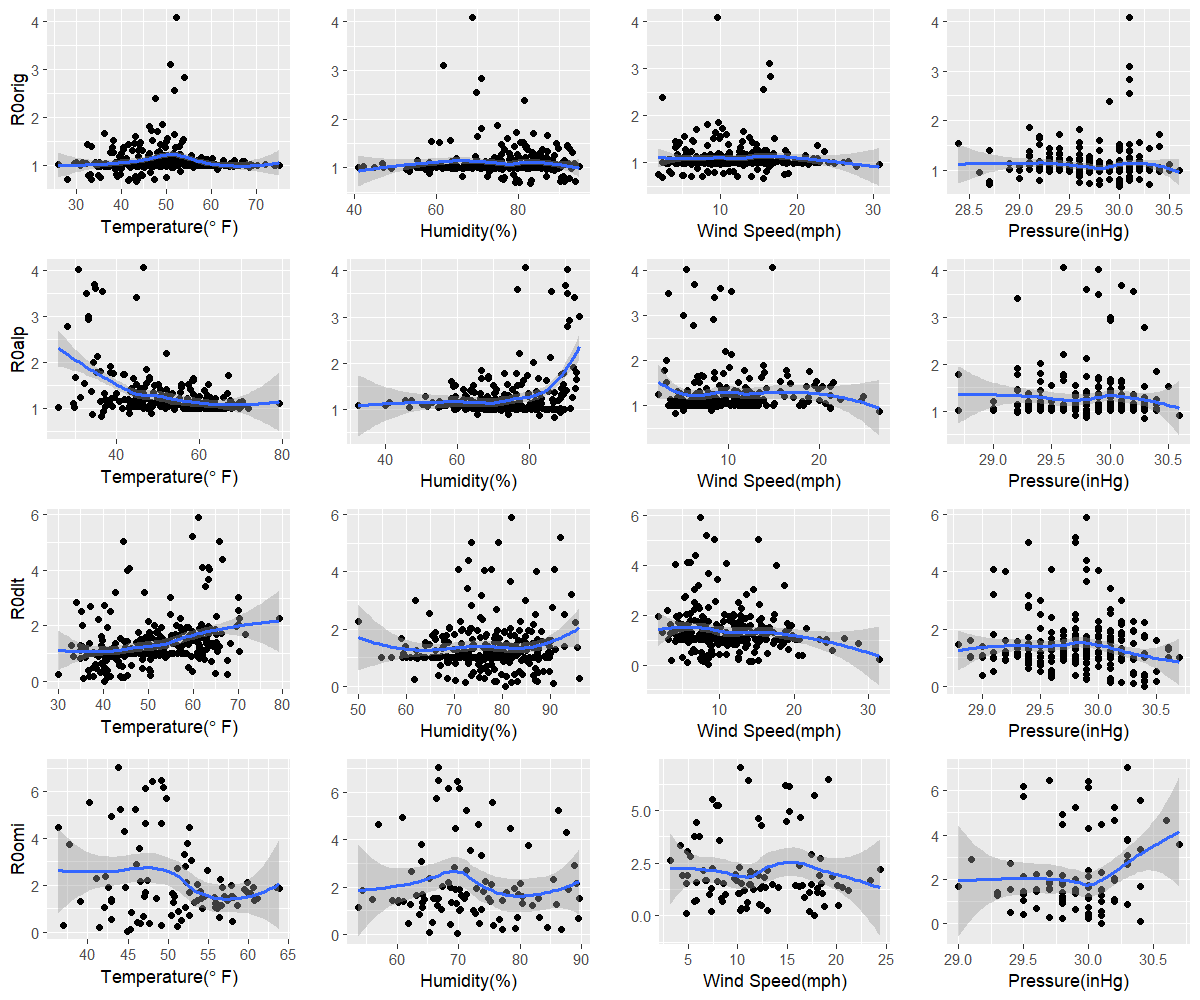

The file beside this chart, header and first rows:
orig, 43.4, 83, 15.6, 30
alp, 36.4, 86.8, 4.1, 30.3
dlt, 40.3, 80.6, 8.5, 30.4
omi, 44.9, 69.8, 17.7, 30.1
